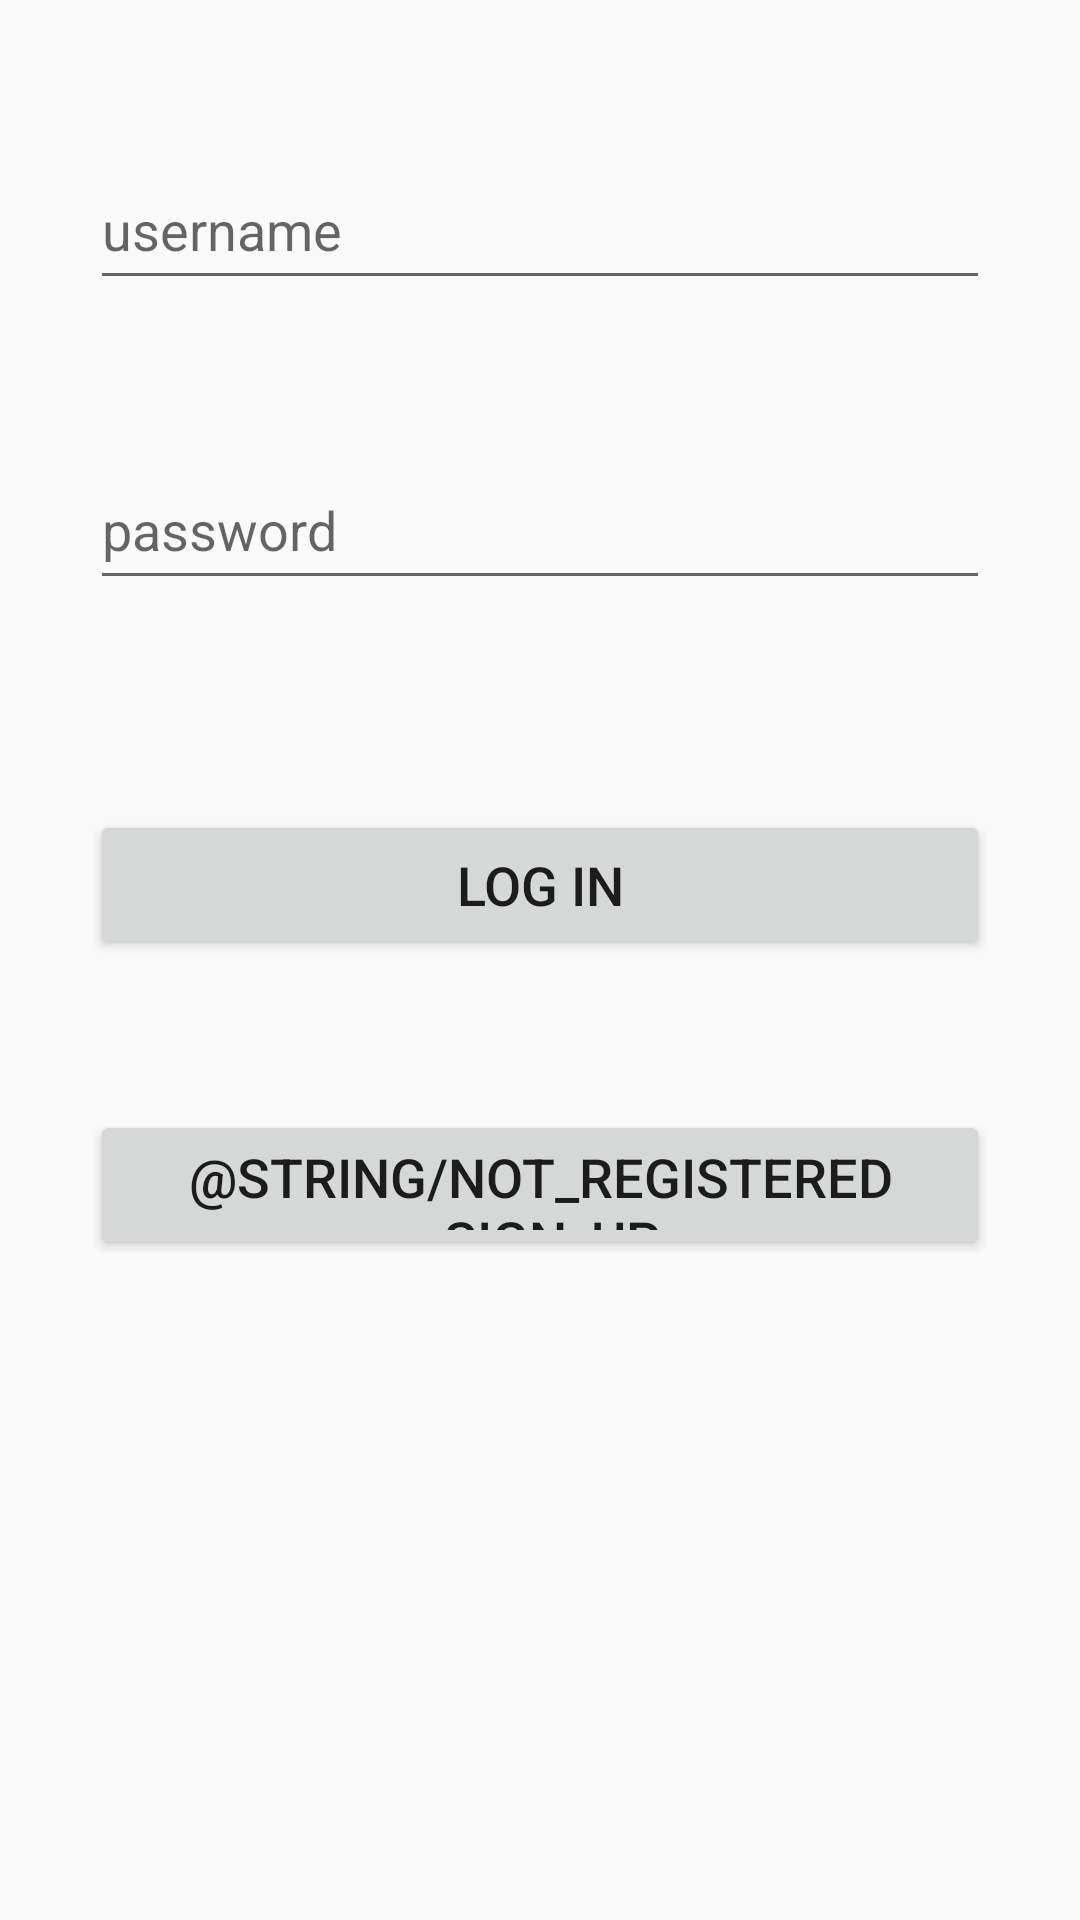

Write the Android layout XML for this screen, with the resource values it uses.
<!-- AndroidManifest.xml: application theme AppTheme -->
<!-- res/layout/activity_login.xml -->
<?xml version="1.0" encoding="utf-8"?>
<RelativeLayout xmlns:android="http://schemas.android.com/apk/res/android"
    xmlns:app="http://schemas.android.com/apk/res-auto"
    xmlns:tools="http://schemas.android.com/tools"
    android:layout_width="match_parent"
    android:layout_height="match_parent"
    tools:context="com.deepanshu.quiz.Login">

    <EditText
        android:id="@+id/etusername"
        android:layout_width="300dp"
        android:layout_height="50dp"
        android:layout_alignParentTop="true"
        android:layout_centerHorizontal="true"
        android:layout_marginTop="50dp"
        android:ems="10"
        android:hint="@string/username"
        android:inputType="textPersonName" />

    <EditText
        android:id="@+id/etpassword"
        android:layout_width="300dp"
        android:layout_height="50dp"
        android:layout_below="@+id/etusername"
        android:layout_centerHorizontal="true"
        android:layout_marginTop="50dp"
        android:ems="10"
        android:hint="@string/password"
        android:inputType="textPassword" />

    <Button
        android:id="@+id/btnlogin"
        android:layout_width="300dp"
        android:layout_height="50dp"
        android:text="@string/log_in"
        android:layout_below="@+id/etpassword"
        android:textSize="18sp"
        android:layout_marginTop="70dp"
        android:layout_centerVertical="true"
        android:layout_alignStart="@+id/etpassword" />

    <Button
        android:id="@+id/btnGoToRegister"
        android:layout_width="300dp"
        android:layout_height="50dp"
        android:layout_below="@+id/btnlogin"
        android:textSize="18sp"
        android:layout_centerHorizontal="true"
        android:layout_marginTop="50dp"
        android:text="@string/not_registered_sign_up" />
</RelativeLayout>
<!-- resources referenced by this layout -->
<resources>
  <string name="log_in">Log in</string>
  <string name="password">password</string>
  <string name="username">username</string>
  <style name="AppTheme" parent="Theme.AppCompat.Light.DarkActionBar">
          
          <item name="colorPrimary">@color/colorPrimary</item>
          <item name="colorPrimaryDark">@color/colorPrimaryDark</item>
          <item name="colorAccent">@color/colorAccent</item>
      </style>
  <color name="colorPrimary">#ff0000</color>
  <color name="colorPrimaryDark">#c20000</color>
  <color name="colorAccent">#FF4081</color>
</resources>
